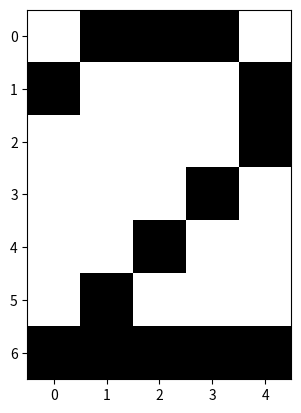

Recreate this plot in Python.
import numpy as np
import matplotlib.pyplot as plt

col_tar = (0, 0, 0)
col_bg  = (255, 255, 255)

letra_r = np.array([
    [col_bg[1], col_tar[2], col_tar[2], col_tar[2], col_bg[1]],
    [col_tar[2], col_bg[1], col_bg[1], col_bg[1], col_tar[2]],
    [col_bg[1], col_bg[1], col_bg[1], col_bg[1], col_tar[2]],
    [col_bg[1], col_bg[1], col_bg[1], col_tar[2], col_bg[1]],
    [col_bg[1], col_bg[1], col_tar[2], col_bg[1], col_bg[1]],
    [col_bg[1], col_tar[2], col_bg[1], col_bg[1], col_bg[1]],
    [col_tar[2], col_tar[2], col_tar[2], col_tar[2], col_tar[2]]
], dtype=np.uint8)

letra_g = np.array([
    [col_bg[2], col_tar[0], col_tar[0], col_tar[0], col_bg[2]],
    [col_tar[0], col_bg[2], col_bg[2], col_bg[2], col_tar[0]],
    [col_bg[2], col_bg[2], col_bg[2], col_bg[2], col_tar[0]],
    [col_bg[2], col_bg[2], col_bg[2], col_tar[0], col_bg[2]],
    [col_bg[2], col_bg[2], col_tar[0], col_bg[2], col_bg[2]],
    [col_bg[2], col_tar[0], col_bg[2], col_bg[2], col_bg[2]],
    [col_tar[0], col_tar[0], col_tar[0], col_tar[0], col_tar[0]]
], dtype=np.uint8)

letra_b = np.array([
    [col_bg[2], col_tar[1], col_tar[1], col_tar[1], col_bg[2]],
    [col_tar[1], col_bg[2], col_bg[2], col_bg[2], col_tar[1]],
    [col_bg[2], col_bg[2], col_bg[2], col_bg[2], col_tar[1]],
    [col_bg[2], col_bg[2], col_bg[2], col_tar[1], col_bg[2]],
    [col_bg[2], col_bg[2], col_tar[1], col_bg[2], col_bg[2]],
    [col_bg[2], col_tar[1], col_bg[2], col_bg[2], col_bg[2]],
    [col_tar[1], col_tar[1], col_tar[1], col_tar[1], col_tar[1]]
], dtype=np.uint8)

letra = np.stack((letra_r, letra_g, letra_b), axis=2)

plt.imshow(letra)
plt.show()